Run: headless pygame with SDL's dummy video driver; simulated clock (each Clock.tick advances the game by its frame time, no real sleeping); random seed 0; keys injected as events and as key.get_pressed() state; mouse plan: one left click at the window centre at the start of phase 2, then a move to the lower-right quarter at the start of phase 3.
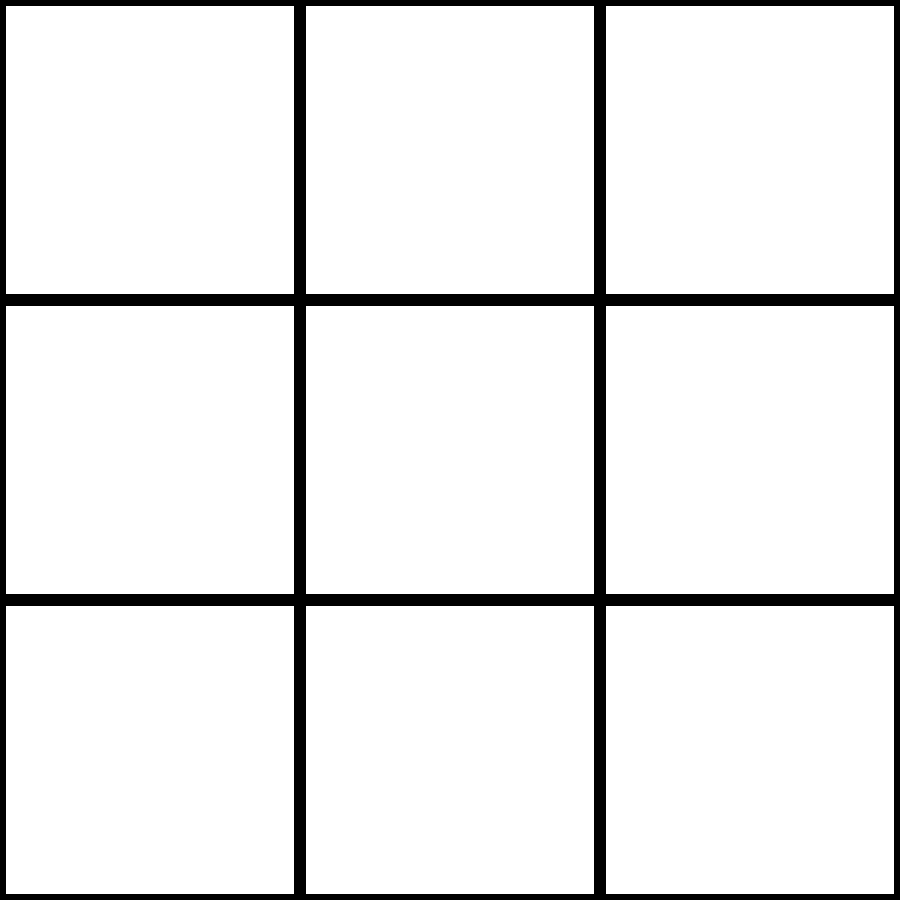
Frame 1 of 4 · flips 1–60 · no input
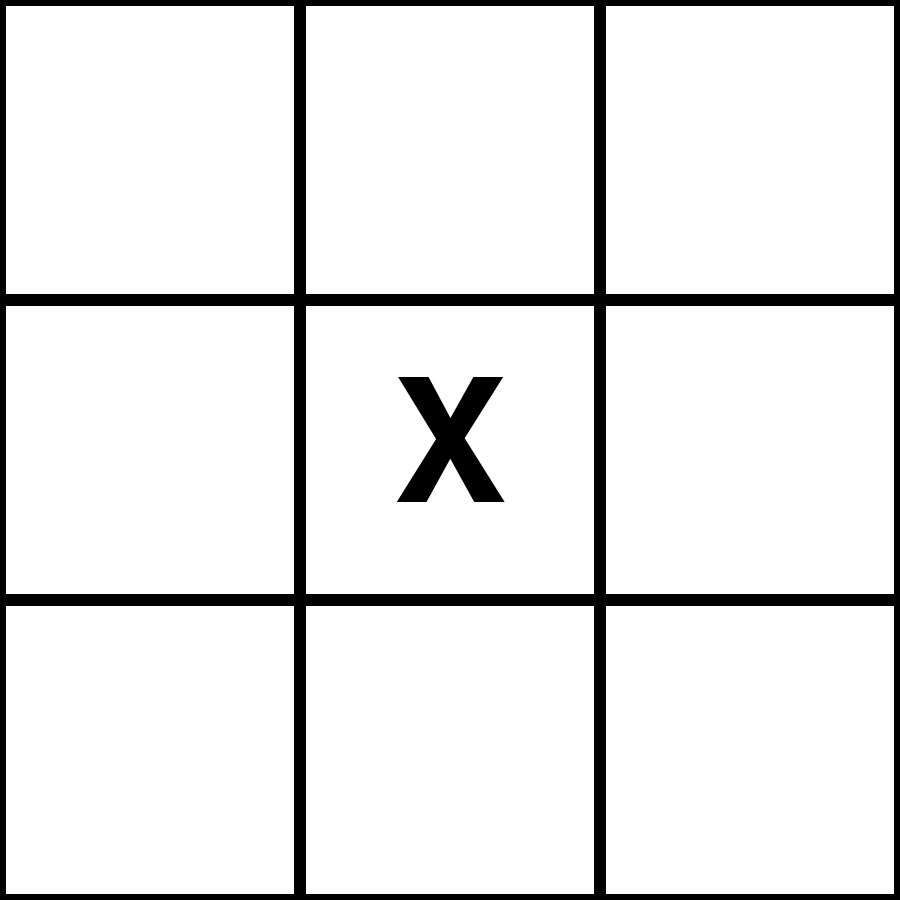
Frame 2 of 4 · flips 61–180 · clicked the window centre · tapped SPACE, RETURN · held RIGHT (→), D
Frame 3 of 4 · flips 181–300 · moved the mouse to the lower-right quarter · held DOWN (↓), S · screen unchanged from frame 2, image omitted
Frame 4 of 4 · flips 301–420 · held LEFT (←), A, UP (↑), W · screen unchanged from frame 3, image omitted

The pygame program that drew these frames:

from typing import Tuple
import pygame
pygame.font.init()

WIDTH = 900
HEIGHT = 900
W = WIDTH // 3

WHITE = (255, 255, 255)
BLACK = (0, 0, 0)
RED = (255, 0, 0)

class Shape:
    def __init__(self, x, y):
        self.x = x
        self.y = y
        self.color = ""
        self.revealed = False

    def draw(self, win):
        if self.revealed:
            if self.color == 'x':
                font = pygame.font.SysFont("times", 250)
                text = font.render("X", 1, BLACK)
                win.blit(text, (self.x * W + W // 2 - text.get_width() // 2, 
                                self.y * W + W // 2 - text.get_height() // 2))
            else:
                pygame.draw.circle(win, BLACK, (self.x * W + W // 2, self.y * W + W // 2), W // 2 * 3 // 4, 6)

    def onclick(self, m_x, m_y):
        # 283 24 -> 0, 300
        return m_x > self.x * W and m_x < (self.x + 1) * W and m_y > self.y * W and m_y < (self.y + 1) * W

'''
[[x, x, x],
 [o, x, x],
 [o, o, x]]

'''

# check horizontaly
def check_h(row, turn, board):
    for i in range(3):
        if board[i][row].color != turn:
            return False
    return True

# check verticaly
def check_v(col, turn, board):
    for j in range(3):
        if board[col][j].color != turn:
            return False
    return True


# check diagonaly right_down
def check_drd(turn, board):
    '''
        [x,
            x,
                x]
    '''
    for i in range(3):
        for j in range(3):
            if i == j and board[i][j].color != turn:
                return False
    return True

# check diagonaly left_down
def check_dld(turn, board):
    '''
    [       x, 2 | 0
        x,     1 | 1
    x]         0 | 2
    '''

    if board[2][0].color == turn and \
       board[1][1].color == turn and \
       board[0][2].color == turn:
        return True


def check_winner(turn, board):
    for i in range(3):
        if check_h(i, turn, board) or check_v(i, turn, board):
            return True
    if check_dld(turn, board) or check_drd(turn, board):
        return True
    return False

def check_tie(board):
    for i in range(3):
        for j in range(3):
            if not board[i][j].color:
                return False

    return True

def draw_grid(win):
    for i in range(3):
        for j in range(3):
            pygame.draw.rect(win, BLACK, (i * W, j * W, W, W), 6)

def draw_window(win, board):
    win.fill(WHITE)
    draw_grid(win)
    for i in range(3):
        for j in range(3):
            board[i][j].draw(win)
    pygame.display.update()

def game_over(win, turn, tie=False):
    win.fill(WHITE)
    font = pygame.font.SysFont("times", 250)
    text = ""
    if not tie:
        text = font.render(turn + ' wins!', 1, RED)
    else:
        text = font.render("x tie o!", 1, RED)
    win.blit(text, (WIDTH // 2 - text.get_width() // 2, HEIGHT // 2 - text.get_height() // 2))
    pygame.display.update()
    pygame.time.delay(1500)


def main():
    win = pygame.display.set_mode((WIDTH, HEIGHT))
    pygame.display.set_caption("TIC TAC TOE")
    turn = 'x'
    board = []

    for i in range(3):
        board.append([])
        for j in range(3):
            board[i].append(Shape(j, i))

    run = True
    while run:
        for event in pygame.event.get():
            if event.type == pygame.QUIT:
                run = False
                pygame.quit()
            
            if event.type == pygame.MOUSEBUTTONDOWN:
                if pygame.mouse.get_pressed()[0]:
                    for i in range(3):
                        for j in range(3):
                            x, y = pygame.mouse.get_pos()
                            if board[i][j].onclick(x, y) and not board[i][j].revealed:
                                board[i][j].revealed = True
                                board[i][j].color = turn
                                if check_winner(turn, board):
                                    draw_window(win, board)
                                    pygame.time.delay(1500)
                                    game_over(win, turn)
                                    main()
                                if check_tie(board):
                                    draw_window(win, board)
                                    pygame.time.delay(1500)
                                    game_over(win, turn, tie=True)

                                if turn  == 'x':
                                    turn = 'o'
                                
                                else:
                                    turn = 'x'
        draw_window(win, board)



    
main()
